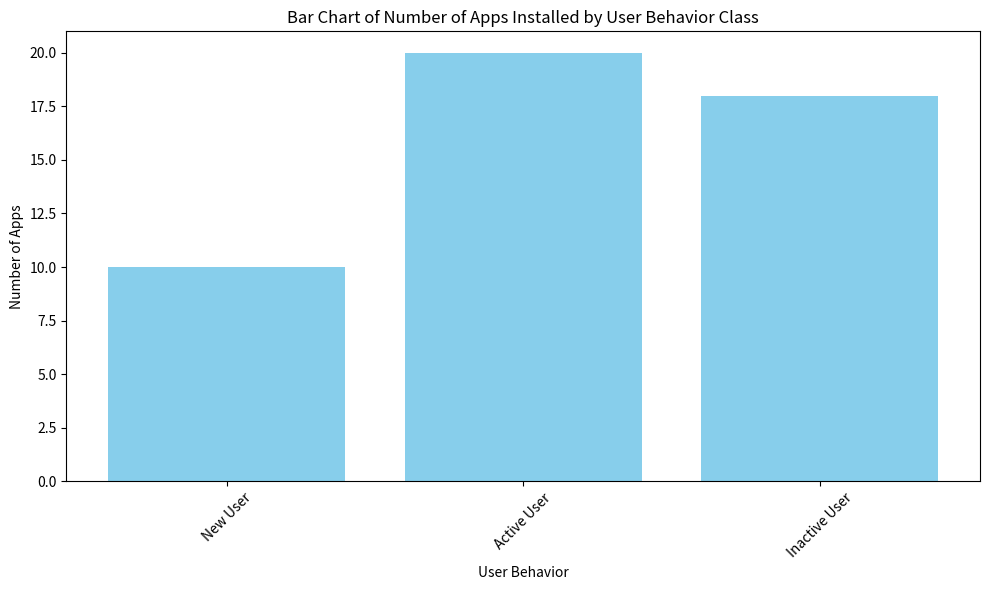

The matplotlib source for this figure: (Note: this script raises an exception after producing the figure.)
import matplotlib.pyplot as plt
import pandas as pd
import numpy as np

# Sample data
data = {
    'User Behavior': ['New User', 'Active User', 'Inactive User', 'New User', 'Active User', 'Inactive User'],
    'Number of Apps': [10, 20, 15, 8, 12, 18]
}

# Create a DataFrame
df = pd.DataFrame(data)

# Create a bar chart
plt.figure(figsize=(10, 6))
plt.bar(df['User Behavior'], df['Number of Apps'], color='skyblue')

# Set labels and title
plt.xlabel('User Behavior')
plt.ylabel('Number of Apps')
plt.title('Bar Chart of Number of Apps Installed by User Behavior Class')

# Rotate x-axis labels for better readability
plt.xticks(rotation=45)

# Show the plot
plt.tight_layout()
plt.show()
plt.savefig('png_files/plot_86b4ed64.png')